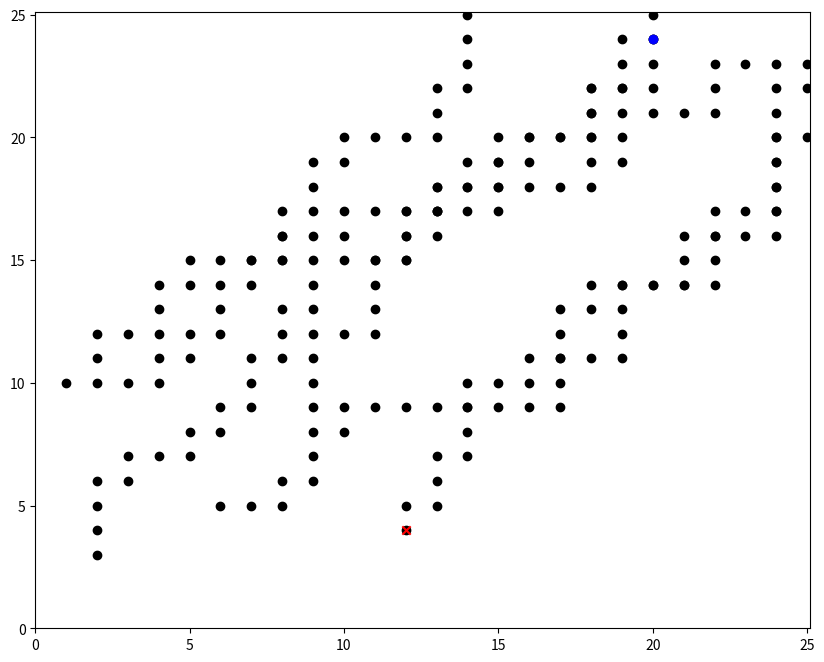

Recreate this plot in Python.
import random
from matplotlib import pyplot as plt

N_steps = 200

range_step = 1

fig, ax = plt.subplots(figsize=(10, 8))
ax.set_xlim(0, 25.1)
ax.set_ylim(0, 25.1)

x, y = [], []
x.append(random.randint(1,25))
y.append(random.randint(1,25))

next_step = ['xplus', 'yplus']
for i in range(N_steps-1):  
  new_step = random.choice(next_step)
  if new_step == 'xplus':
    if x[i] >= 25 or y[i] >= 25:
      x.append(random.randint(1,15))
      y.append(random.randint(1,15))
    else:
      x.append(x[i]+range_step)
      y.append(y[i])
  else:
    if x[i] >= 25 or y[i] >= 25:
      x.append(random.randint(1,15))
      y.append(random.randint(1,15))
    else:
      x.append(x[i])
      y.append(y[i]+range_step)

ax.scatter(x,y, c='k')
ax.scatter(x[len(x)-1],y[len(y)-1], c='b')
ax.scatter(x[0],y[0], c='r', marker='x')
plt.show()